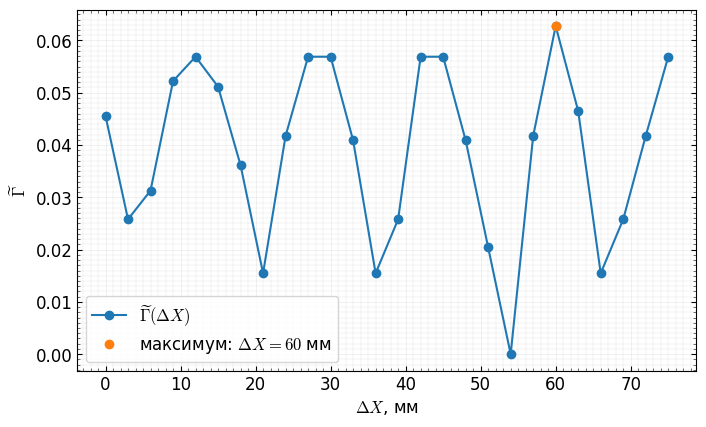

Generate this figure with matplotlib: (Note: this script raises an exception after producing the figure.)
#!/usr/bin/env python3
"""График задания 3: зависимость tilde(Gamma) от ΔX."""

from pathlib import Path
import numpy as np
import matplotlib.pyplot as plt
from matplotlib.ticker import AutoMinorLocator


X = np.array([0, 3, 6, 9, 12, 15, 18, 21, 24, 27, 30, 33, 36, 39, 42, 45,
              48, 51, 54, 57, 60, 63, 66, 69, 72, 75], dtype=float)
E_MAX = np.array([54, 51, 51, 53, 54, 54, 52, 50, 52, 54, 54, 53, 50, 51,
                  54, 54, 53, 51, 50, 52, 54, 53, 50, 51, 52, 54], dtype=float)
E_MIN = np.array([45, 46, 45, 43, 43, 44, 45, 47, 44, 43, 43, 45, 47, 46,
                  43, 43, 45, 47, 50, 44, 42, 44, 47, 46, 44, 43], dtype=float)

kappa = np.sqrt(E_MIN / E_MAX)
gamma_tilde = (1.0 - kappa) / (1.0 + kappa)

plt.rcParams.update({
    "font.family": "CMU Serif",
    "font.size": 12,
    "mathtext.fontset": "cm",
    "axes.linewidth": 0.8,
    "axes.grid": True,
    "grid.linewidth": 0.4,
    "grid.alpha": 0.5,
    "xtick.direction": "in",
    "ytick.direction": "in",
    "xtick.minor.visible": True,
    "ytick.minor.visible": True,
    "xtick.major.width": 0.8,
    "ytick.major.width": 0.8,
    "xtick.minor.width": 0.4,
    "ytick.minor.width": 0.4,
    "figure.figsize": (6, 4),
    "figure.dpi": 150,
    "savefig.dpi": 300,
    "savefig.bbox": "tight",
})

def latex_plot(ax):
    ax.xaxis.set_minor_locator(AutoMinorLocator(10))
    ax.yaxis.set_minor_locator(AutoMinorLocator(10))
    ax.grid(which="major", linewidth=0.5, alpha=0.65)
    ax.grid(which="minor", linewidth=0.25, alpha=0.4)
    ax.tick_params(which="both", top=True, right=True)
    return ax

# fig, ax = plt.subplots()


def main():
    idx = int(np.argmax(gamma_tilde))
    x_peak = X[idx]
    gamma_peak = gamma_tilde[idx]

    fig, ax = plt.subplots(figsize=(7.2, 4.4))
    latex_plot(ax)
    ax.plot(X, gamma_tilde, "o-", label=r"$\widetilde{\Gamma}(\Delta X)$")
    ax.plot([x_peak], [gamma_peak], "o",
            label=fr"максимум: $\Delta X={x_peak:.0f}$ мм")
    ax.set_xlabel(r"$\Delta X$, мм")
    ax.set_ylabel(r"$\widetilde{\Gamma}$")
    ax.grid(True, alpha=0.25)
    ax.legend()
    fig.tight_layout()

    output = Path(__file__).resolve().parent / "graph" / "Figure_3.png"
    output.parent.mkdir(parents=True, exist_ok=True)
    fig.savefig(output, dpi=300, bbox_inches="tight")
    print(f"Максимум: ΔX = {x_peak:.0f} мм")
    print(f"tilde(Gamma)_max = {gamma_peak:.5f}")
    print(f"График сохранён: {output}")


if __name__ == "__main__":
    main()
